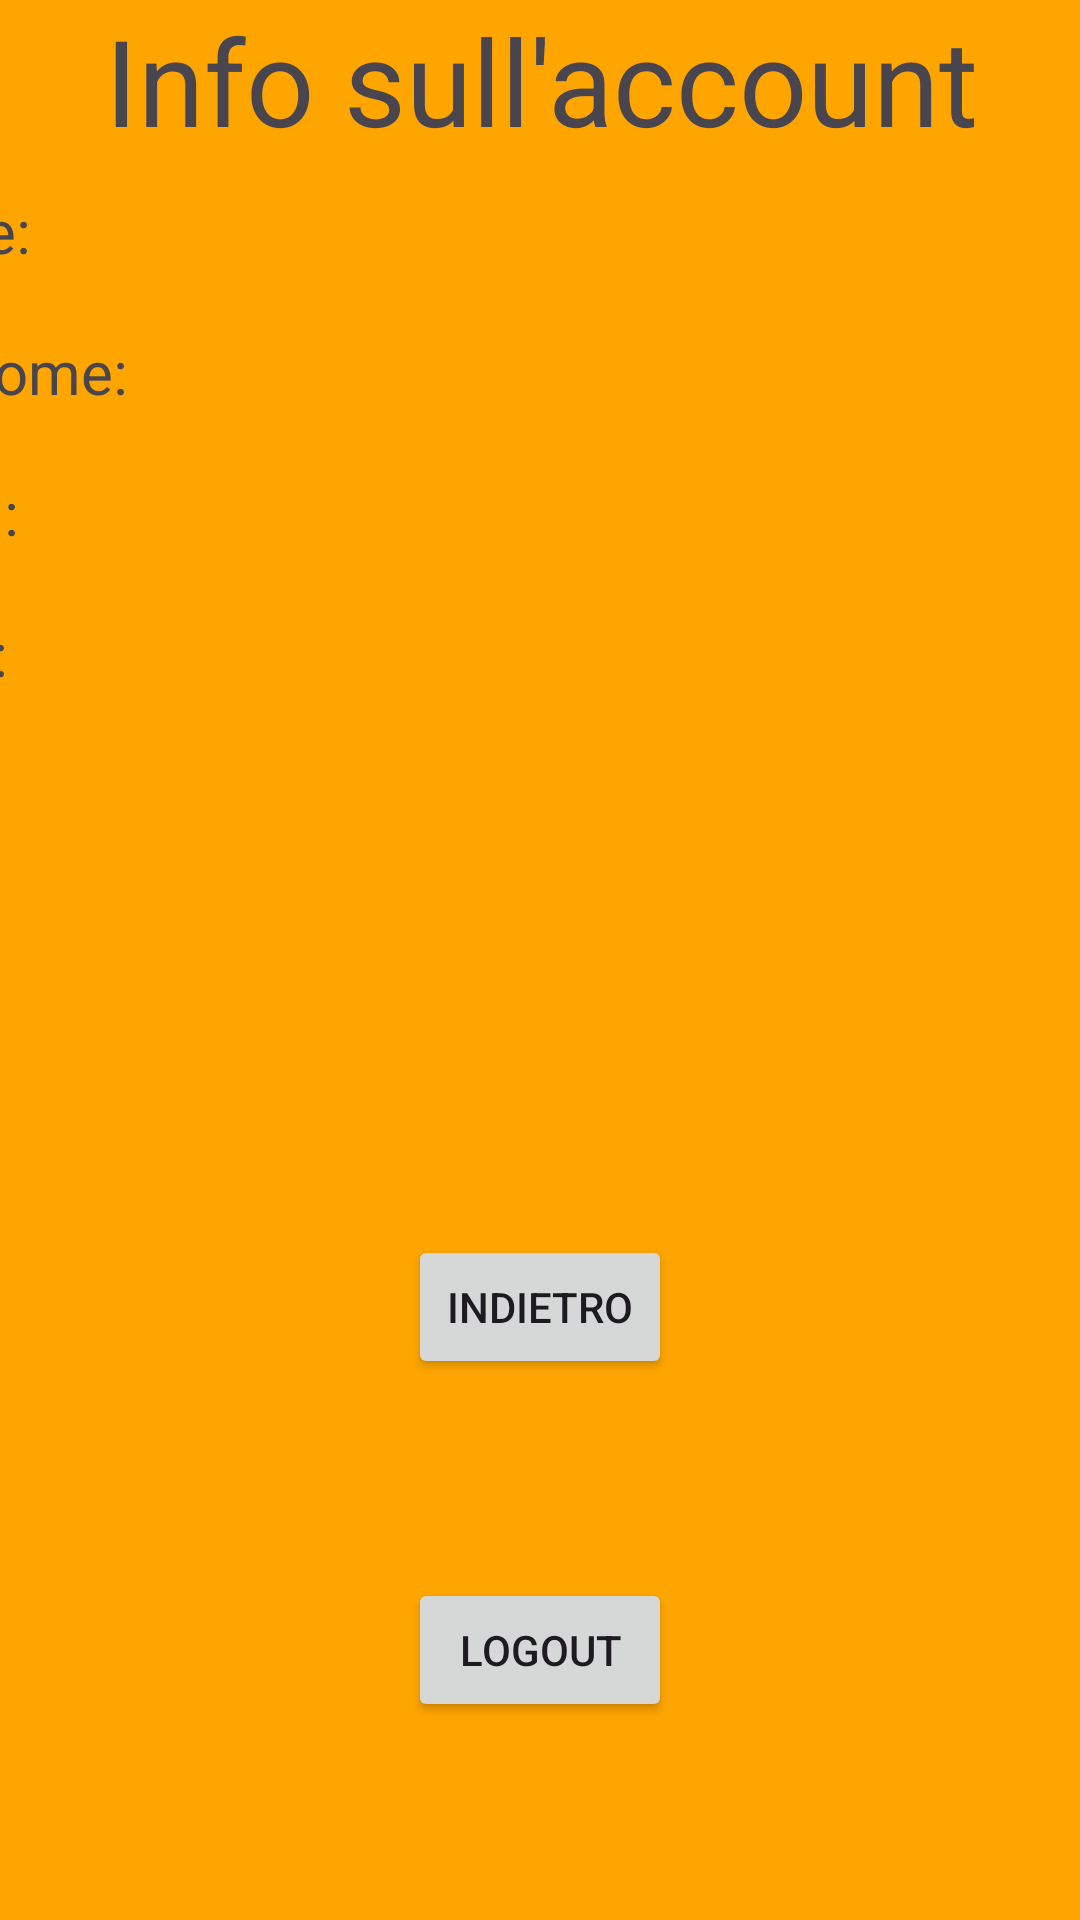

Here is an Android app screen rendered from its layout file. Give the layout XML and the strings, colors and styles it references.
<!-- AndroidManifest.xml: application theme Theme.PiadinaParty -->
<!-- res/layout/fragment_utenti.xml -->
<?xml version="1.0" encoding="utf-8"?>
<androidx.constraintlayout.widget.ConstraintLayout xmlns:android="http://schemas.android.com/apk/res/android"
    xmlns:app="http://schemas.android.com/apk/res-auto"
    xmlns:tools="http://schemas.android.com/tools"
    android:layout_width="match_parent"
    android:layout_height="match_parent"
    android:background="#FFA500">

    <TextView
        android:id="@+id/textView6"
        android:layout_width="409dp"
        android:layout_height="wrap_content"
        android:text="Info sull'account"
        android:textAlignment="center"
        android:textSize="40sp"
        app:layout_constraintEnd_toEndOf="parent"
        app:layout_constraintStart_toStartOf="parent"
        app:layout_constraintTop_toTopOf="parent" />

    <TextView
        android:id="@+id/textView7"
        android:layout_width="409dp"
        android:layout_height="wrap_content"
        android:layout_marginTop="10dp"
        android:text="Nome:"
        android:textSize="20sp"
        app:layout_constraintEnd_toEndOf="parent"
        app:layout_constraintTop_toBottomOf="@+id/textView6" />

    <TextView
        android:id="@+id/textView8"
        android:layout_width="409dp"
        android:layout_height="wrap_content"
        android:layout_marginTop="20dp"
        android:text="Cognome:"
        android:textSize="20sp"
        app:layout_constraintEnd_toEndOf="parent"
        app:layout_constraintTop_toBottomOf="@+id/textView7" />

    <TextView
        android:id="@+id/textView9"
        android:layout_width="409dp"
        android:layout_height="wrap_content"
        android:layout_marginTop="20dp"
        android:text="Email:"
        android:textSize="20sp"
        app:layout_constraintEnd_toEndOf="parent"
        app:layout_constraintTop_toBottomOf="@+id/textView8" />

    <TextView
        android:id="@+id/textViewPoints"
        android:layout_width="409dp"
        android:layout_height="wrap_content"
        android:layout_marginTop="20dp"
        android:text="Punti:"
        android:textSize="20sp"
        app:layout_constraintEnd_toEndOf="parent"
        app:layout_constraintTop_toBottomOf="@+id/textView9" />

    <Button
        android:id="@+id/buttonBack"
        android:layout_width="wrap_content"
        android:layout_height="wrap_content"
        android:text="Indietro"
        app:layout_constraintBottom_toBottomOf="parent"
        app:layout_constraintEnd_toEndOf="parent"
        app:layout_constraintHorizontal_bias="0.5"
        app:layout_constraintStart_toStartOf="parent"
        app:layout_constraintTop_toBottomOf="@+id/textViewPoints" />

    <Button
        android:id="@+id/buttonLogout"
        android:layout_width="wrap_content"
        android:layout_height="wrap_content"
        android:text="Logout"
        app:layout_constraintBottom_toBottomOf="parent"
        app:layout_constraintEnd_toEndOf="parent"
        app:layout_constraintHorizontal_bias="0.5"
        app:layout_constraintStart_toStartOf="parent"
        app:layout_constraintTop_toBottomOf="@+id/buttonBack" />

    <androidx.constraintlayout.widget.Guideline
        android:id="@+id/guideline4"
        android:layout_width="wrap_content"
        android:layout_height="wrap_content"
        android:orientation="vertical"
        app:layout_constraintGuide_begin="20dp" />

    <androidx.constraintlayout.widget.Guideline
        android:id="@+id/guideline5"
        android:layout_width="wrap_content"
        android:layout_height="wrap_content"
        android:orientation="vertical"
        app:layout_constraintGuide_begin="20dp" />
</androidx.constraintlayout.widget.ConstraintLayout>
<!-- resources referenced by this layout -->
<resources>
  <style name="Theme.PiadinaParty" parent="Base.Theme.PiadinaParty" />
  <style name="Base.Theme.PiadinaParty" parent="Theme.Material3.DayNight.NoActionBar">
          
          
      </style>
</resources>
